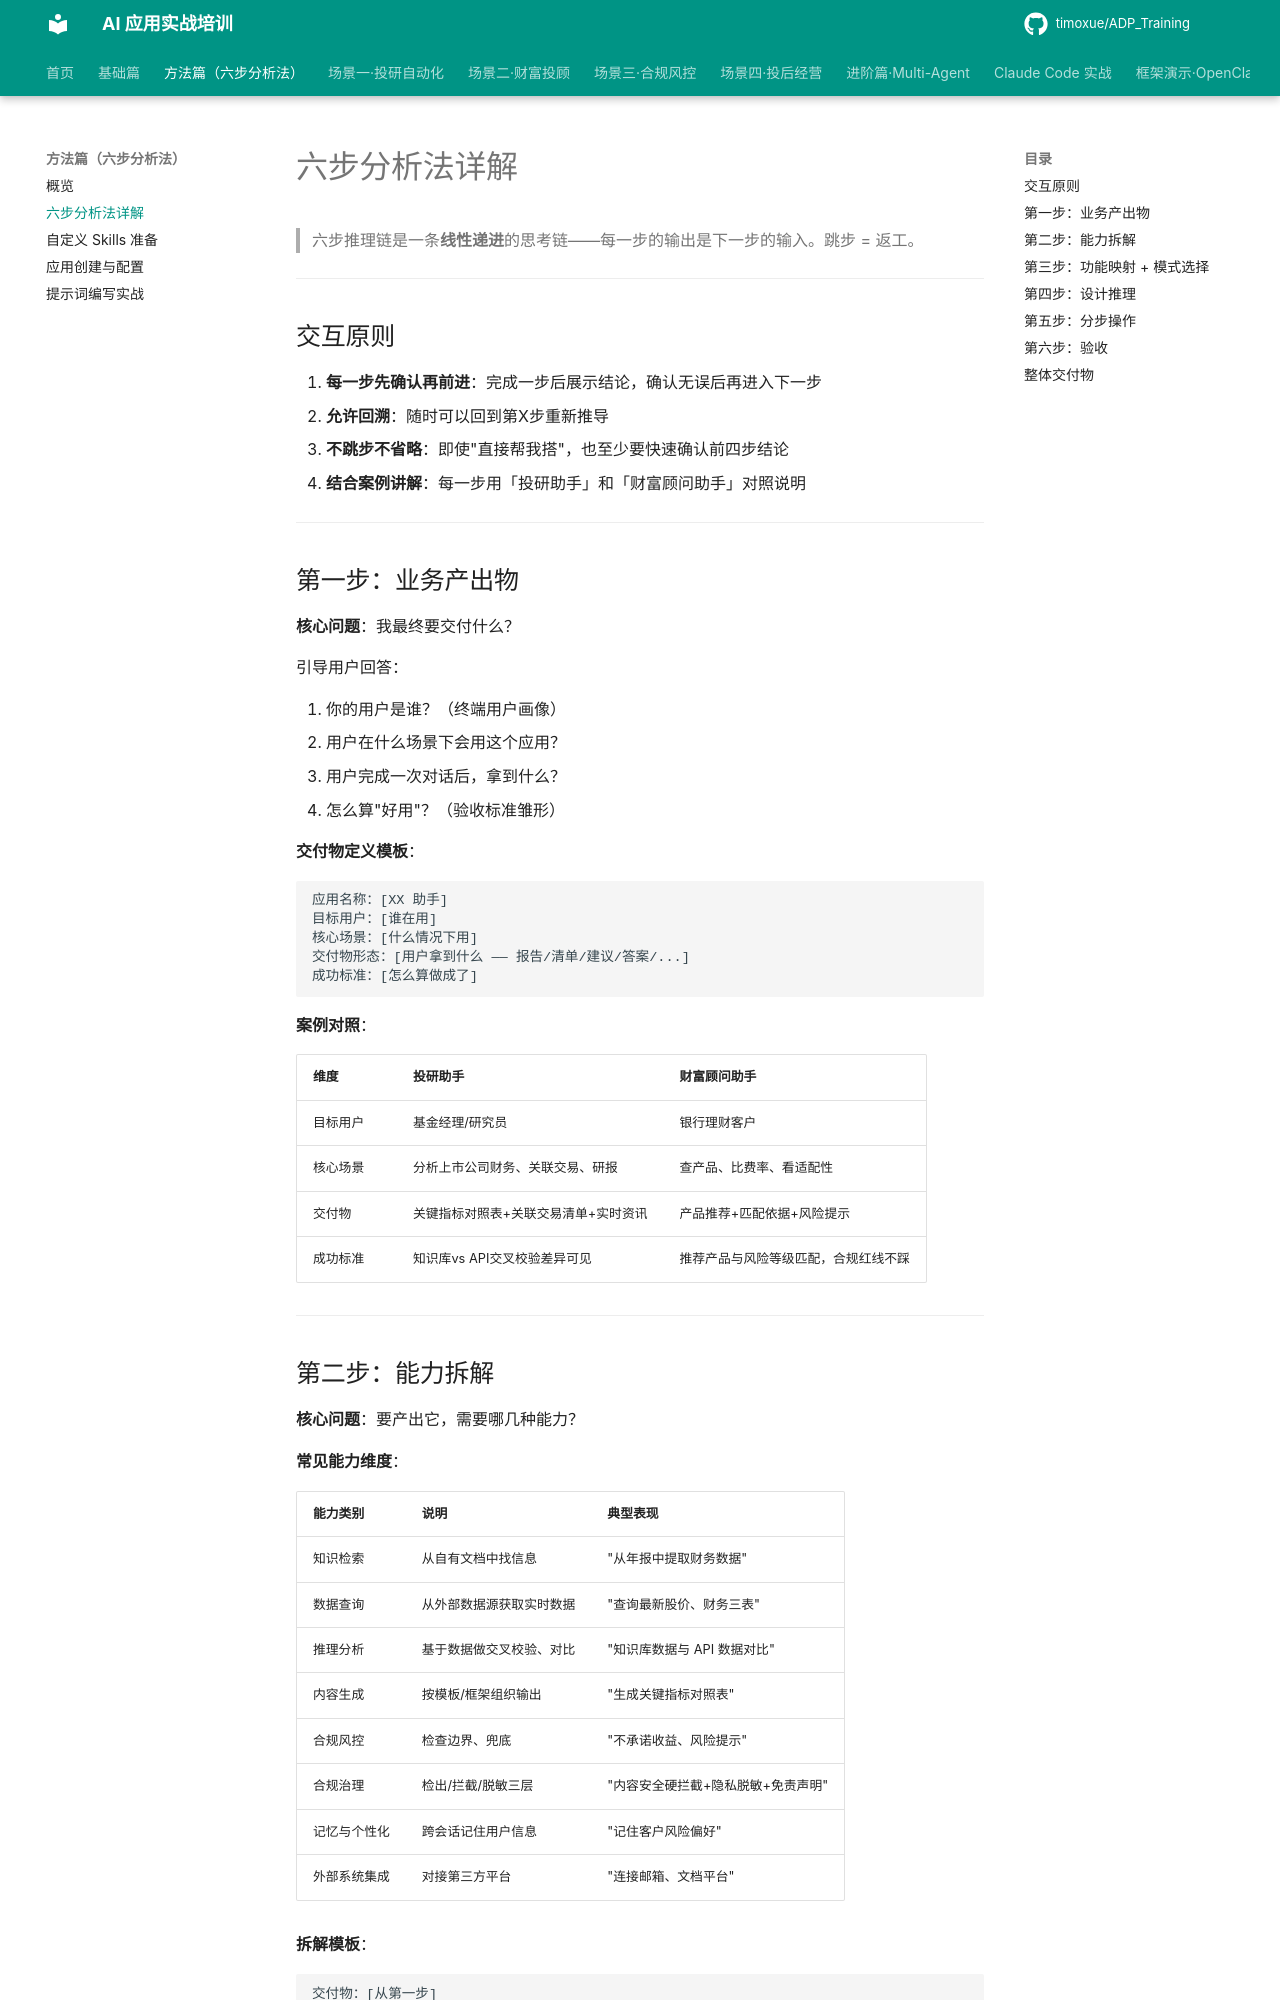

repository: timoxue/ADP_Training · page: 02-six-step/method/index.html · generator: mkdocs

# 六步分析法详解

> 六步推理链是一条**线性递进**的思考链——每一步的输出是下一步的输入。跳步 = 返工。

---

## 交互原则

1. **每一步先确认再前进**：完成一步后展示结论，确认无误后再进入下一步
2. **允许回溯**：随时可以回到第X步重新推导
3. **不跳步不省略**：即使"直接帮我搭"，也至少要快速确认前四步结论
4. **结合案例讲解**：每一步用「投研助手」和「财富顾问助手」对照说明

---

## 第一步：业务产出物

**核心问题**：我最终要交付什么？

引导用户回答：

1. 你的用户是谁？（终端用户画像）
2. 用户在什么场景下会用这个应用？
3. 用户完成一次对话后，拿到什么？
4. 怎么算"好用"？（验收标准雏形）

**交付物定义模板**：

```
应用名称：[XX 助手]
目标用户：[谁在用]
核心场景：[什么情况下用]
交付物形态：[用户拿到什么 —— 报告/清单/建议/答案/...]
成功标准：[怎么算做成了]
```

**案例对照**：

| 维度 | 投研助手 | 财富顾问助手 |
|---|---|---|
| 目标用户 | 基金经理/研究员 | 银行理财客户 |
| 核心场景 | 分析上市公司财务、关联交易、研报 | 查产品、比费率、看适配性 |
| 交付物 | 关键指标对照表+关联交易清单+实时资讯 | 产品推荐+匹配依据+风险提示 |
| 成功标准 | 知识库vs API交叉校验差异可见 | 推荐产品与风险等级匹配，合规红线不踩 |

---
